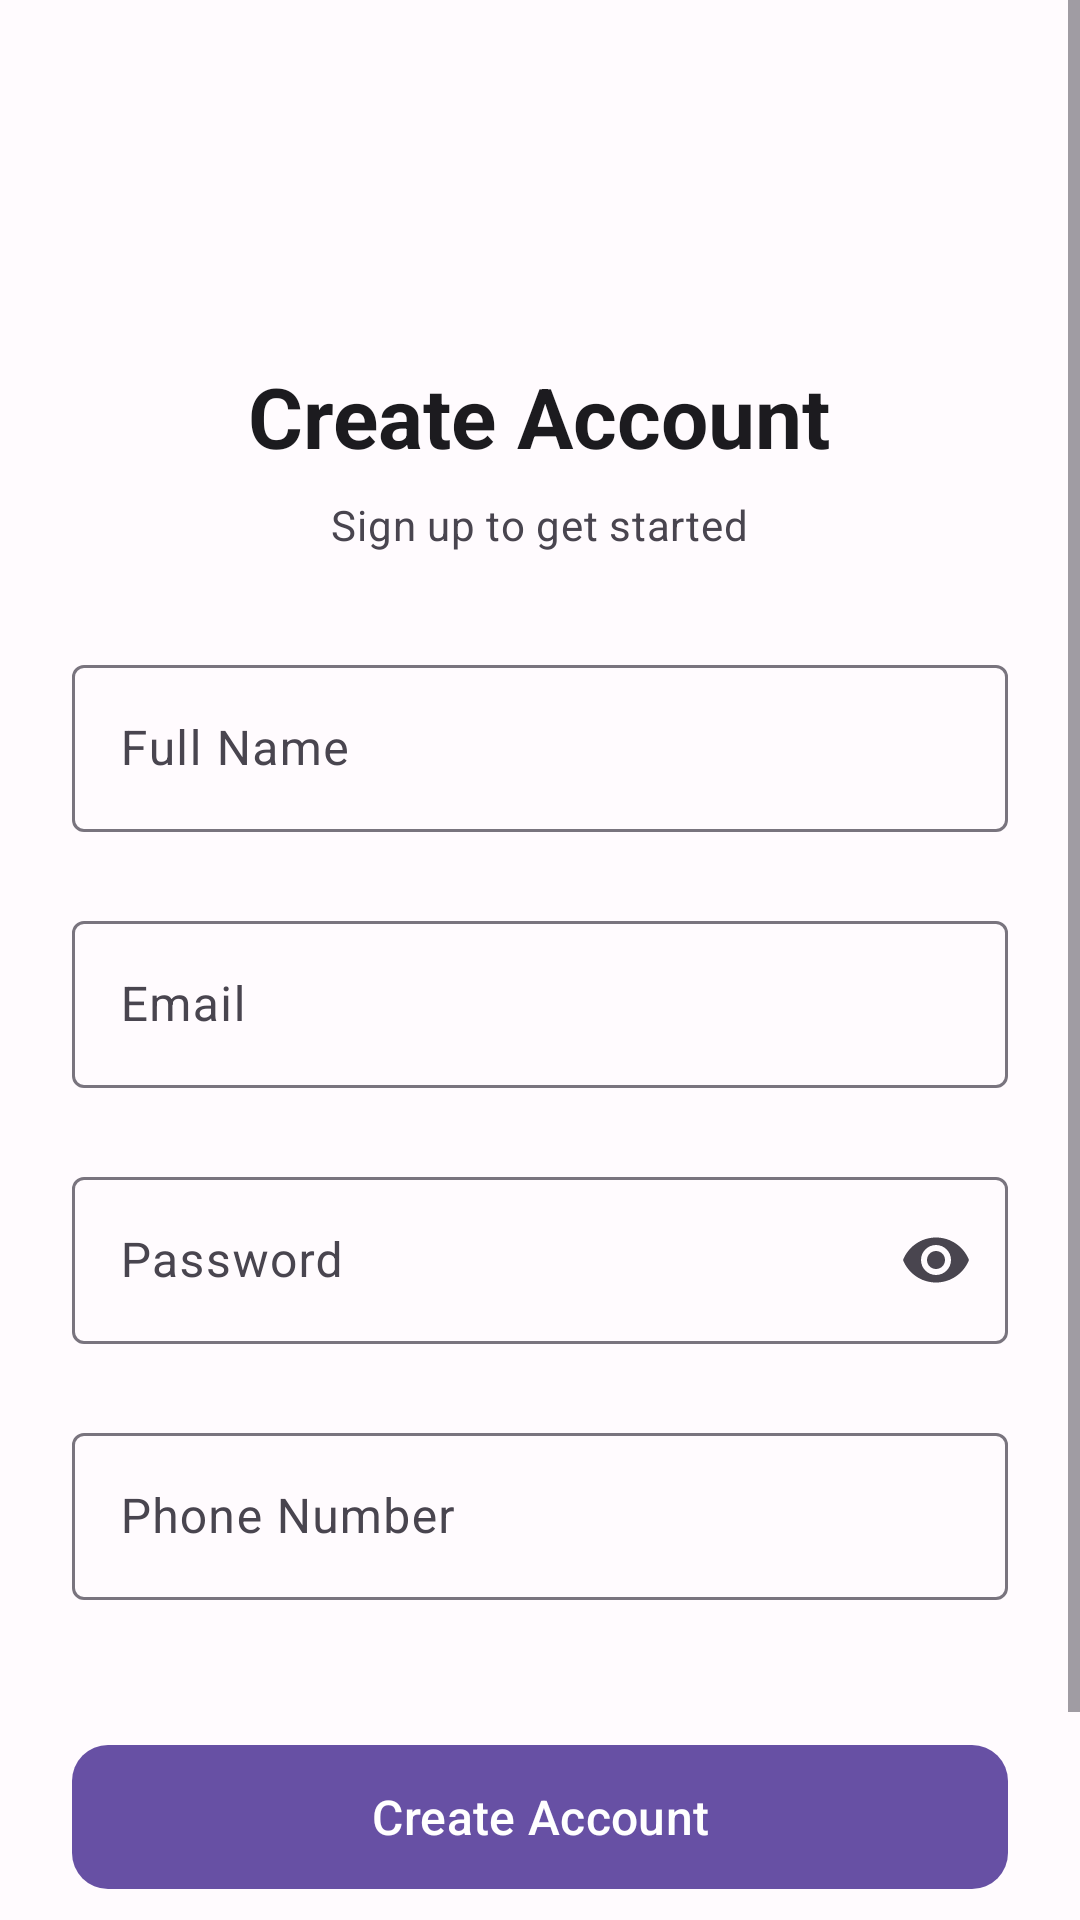

Reconstruct the res/layout file that produces this screen, plus the resources it refers to.
<!-- AndroidManifest.xml: application theme Theme.LicenseManager -->
<!-- res/layout/activity_register.xml -->
<?xml version="1.0" encoding="utf-8"?>
<ScrollView
    xmlns:android="http://schemas.android.com/apk/res/android"
    xmlns:app="http://schemas.android.com/apk/res-auto"
    android:layout_width="match_parent"
    android:layout_height="match_parent"
    android:background="?attr/colorSurface"
    android:fillViewport="true"
    android:fitsSystemWindows="true">

    <LinearLayout
        android:layout_width="match_parent"
        android:layout_height="wrap_content"
        android:gravity="center_horizontal"
        android:orientation="vertical"
        android:paddingHorizontal="24dp"
        android:paddingTop="32dp"
        android:paddingBottom="24dp">

        <ImageView
            android:layout_width="72dp"
            android:layout_height="72dp"
            android:layout_marginBottom="16dp"
            android:contentDescription="@null"
            android:src="@drawable/ic_person_add" />

        <com.google.android.material.textview.MaterialTextView
            android:id="@+id/tvTitle"
            android:layout_width="wrap_content"
            android:layout_height="wrap_content"
            android:text="@string/register_title"
            android:textAppearance="?attr/textAppearanceHeadlineMedium"
            android:textColor="?attr/colorOnSurface"
            android:textStyle="bold" />

        <com.google.android.material.textview.MaterialTextView
            android:id="@+id/tvSubtitle"
            android:layout_width="wrap_content"
            android:layout_height="wrap_content"
            android:layout_marginTop="8dp"
            android:layout_marginBottom="32dp"
            android:text="@string/register_subtitle"
            android:textAppearance="?attr/textAppearanceBodyMedium"
            android:textColor="?attr/colorOnSurfaceVariant" />

        <com.google.android.material.textfield.TextInputLayout
            android:id="@+id/tilName"
            style="@style/Widget.Material3.TextInputLayout.OutlinedBox"
            android:layout_width="match_parent"
            android:layout_height="wrap_content"
            android:layout_marginBottom="4dp"
            android:hint="@string/hint_name"
            app:errorEnabled="true">

            <com.google.android.material.textfield.TextInputEditText
                android:id="@+id/etName"
                android:layout_width="match_parent"
                android:layout_height="wrap_content"
                android:inputType="textPersonName"
                android:maxLines="1" />

        </com.google.android.material.textfield.TextInputLayout>

        <com.google.android.material.textfield.TextInputLayout
            android:id="@+id/tilEmail"
            style="@style/Widget.Material3.TextInputLayout.OutlinedBox"
            android:layout_width="match_parent"
            android:layout_height="wrap_content"
            android:layout_marginBottom="4dp"
            android:hint="@string/hint_email"
            app:errorEnabled="true">

            <com.google.android.material.textfield.TextInputEditText
                android:id="@+id/etEmail"
                android:layout_width="match_parent"
                android:layout_height="wrap_content"
                android:inputType="textEmailAddress"
                android:maxLines="1" />

        </com.google.android.material.textfield.TextInputLayout>

        <com.google.android.material.textfield.TextInputLayout
            android:id="@+id/tilPassword"
            style="@style/Widget.Material3.TextInputLayout.OutlinedBox"
            android:layout_width="match_parent"
            android:layout_height="wrap_content"
            android:layout_marginBottom="4dp"
            android:hint="@string/hint_password"
            app:endIconMode="password_toggle"
            app:errorEnabled="true">

            <com.google.android.material.textfield.TextInputEditText
                android:id="@+id/etPassword"
                android:layout_width="match_parent"
                android:layout_height="wrap_content"
                android:inputType="textPassword"
                android:maxLines="1" />

        </com.google.android.material.textfield.TextInputLayout>

        <com.google.android.material.textfield.TextInputLayout
            android:id="@+id/tilPhone"
            style="@style/Widget.Material3.TextInputLayout.OutlinedBox"
            android:layout_width="match_parent"
            android:layout_height="wrap_content"
            android:layout_marginBottom="24dp"
            android:hint="@string/hint_phone"
            app:errorEnabled="true">

            <com.google.android.material.textfield.TextInputEditText
                android:id="@+id/etPhone"
                android:layout_width="match_parent"
                android:layout_height="wrap_content"
                android:inputType="phone"
                android:maxLines="1" />

        </com.google.android.material.textfield.TextInputLayout>

        <com.google.android.material.button.MaterialButton
            android:id="@+id/btnRegister"
            android:layout_width="match_parent"
            android:layout_height="56dp"
            android:text="@string/btn_register"
            android:textSize="16sp"
            app:cornerRadius="12dp" />

        <com.google.android.material.button.MaterialButton
            android:id="@+id/btnGoToLogin"
            style="@style/Widget.Material3.Button.TextButton"
            android:layout_width="wrap_content"
            android:layout_height="wrap_content"
            android:layout_marginTop="12dp"
            android:text="@string/btn_go_to_login" />

        <com.google.android.material.progressindicator.LinearProgressIndicator
            android:id="@+id/progressBar"
            android:layout_width="match_parent"
            android:layout_height="wrap_content"
            android:layout_marginTop="16dp"
            android:indeterminate="true"
            android:visibility="gone" />

    </LinearLayout>

</ScrollView>
<!-- resources referenced by this layout -->
<resources>
  <string name="btn_go_to_login">Already have an account? Sign In</string>
  <string name="btn_register">Create Account</string>
  <string name="hint_email">Email</string>
  <string name="hint_name">Full Name</string>
  <string name="hint_password">Password</string>
  <string name="hint_phone">Phone Number</string>
  <string name="register_subtitle">Sign up to get started</string>
  <string name="register_title">Create Account</string>
  <style name="Theme.LicenseManager" parent="Theme.Material3.Light.NoActionBar">
          <item name="colorPrimary">@color/primary</item>
          <item name="colorOnPrimary">@color/on_primary</item>
          <item name="colorPrimaryContainer">@color/primary_container</item>
          <item name="colorOnPrimaryContainer">@color/on_primary_container</item>
          <item name="colorSecondary">@color/secondary</item>
          <item name="colorOnSecondary">@color/on_secondary</item>
          <item name="colorSecondaryContainer">@color/secondary_container</item>
          <item name="colorOnSecondaryContainer">@color/on_secondary_container</item>
          <item name="colorError">@color/error</item>
          <item name="colorOnError">@color/on_error</item>
          <item name="colorSurface">@color/surface</item>
          <item name="colorOnSurface">@color/on_surface</item>
          <item name="colorSurfaceVariant">@color/surface_variant</item>
          <item name="colorOutline">@color/outline</item>
          <item name="android:statusBarColor">@android:color/transparent</item>
          <item name="android:navigationBarColor">@android:color/transparent</item>
      </style>
  <color name="primary">#6750A4</color>
  <color name="on_primary">#FFFFFF</color>
  <color name="primary_container">#EADDFF</color>
  <color name="on_primary_container">#21005D</color>
  <color name="secondary">#625B71</color>
  <color name="on_secondary">#FFFFFF</color>
  <color name="secondary_container">#E8DEF8</color>
  <color name="on_secondary_container">#1D192B</color>
  <color name="error">#B3261E</color>
  <color name="on_error">#FFFFFF</color>
  <color name="surface">#FFFBFE</color>
  <color name="on_surface">#1C1B1F</color>
  <color name="surface_variant">#E7E0EC</color>
  <color name="outline">#79747E</color>
</resources>
